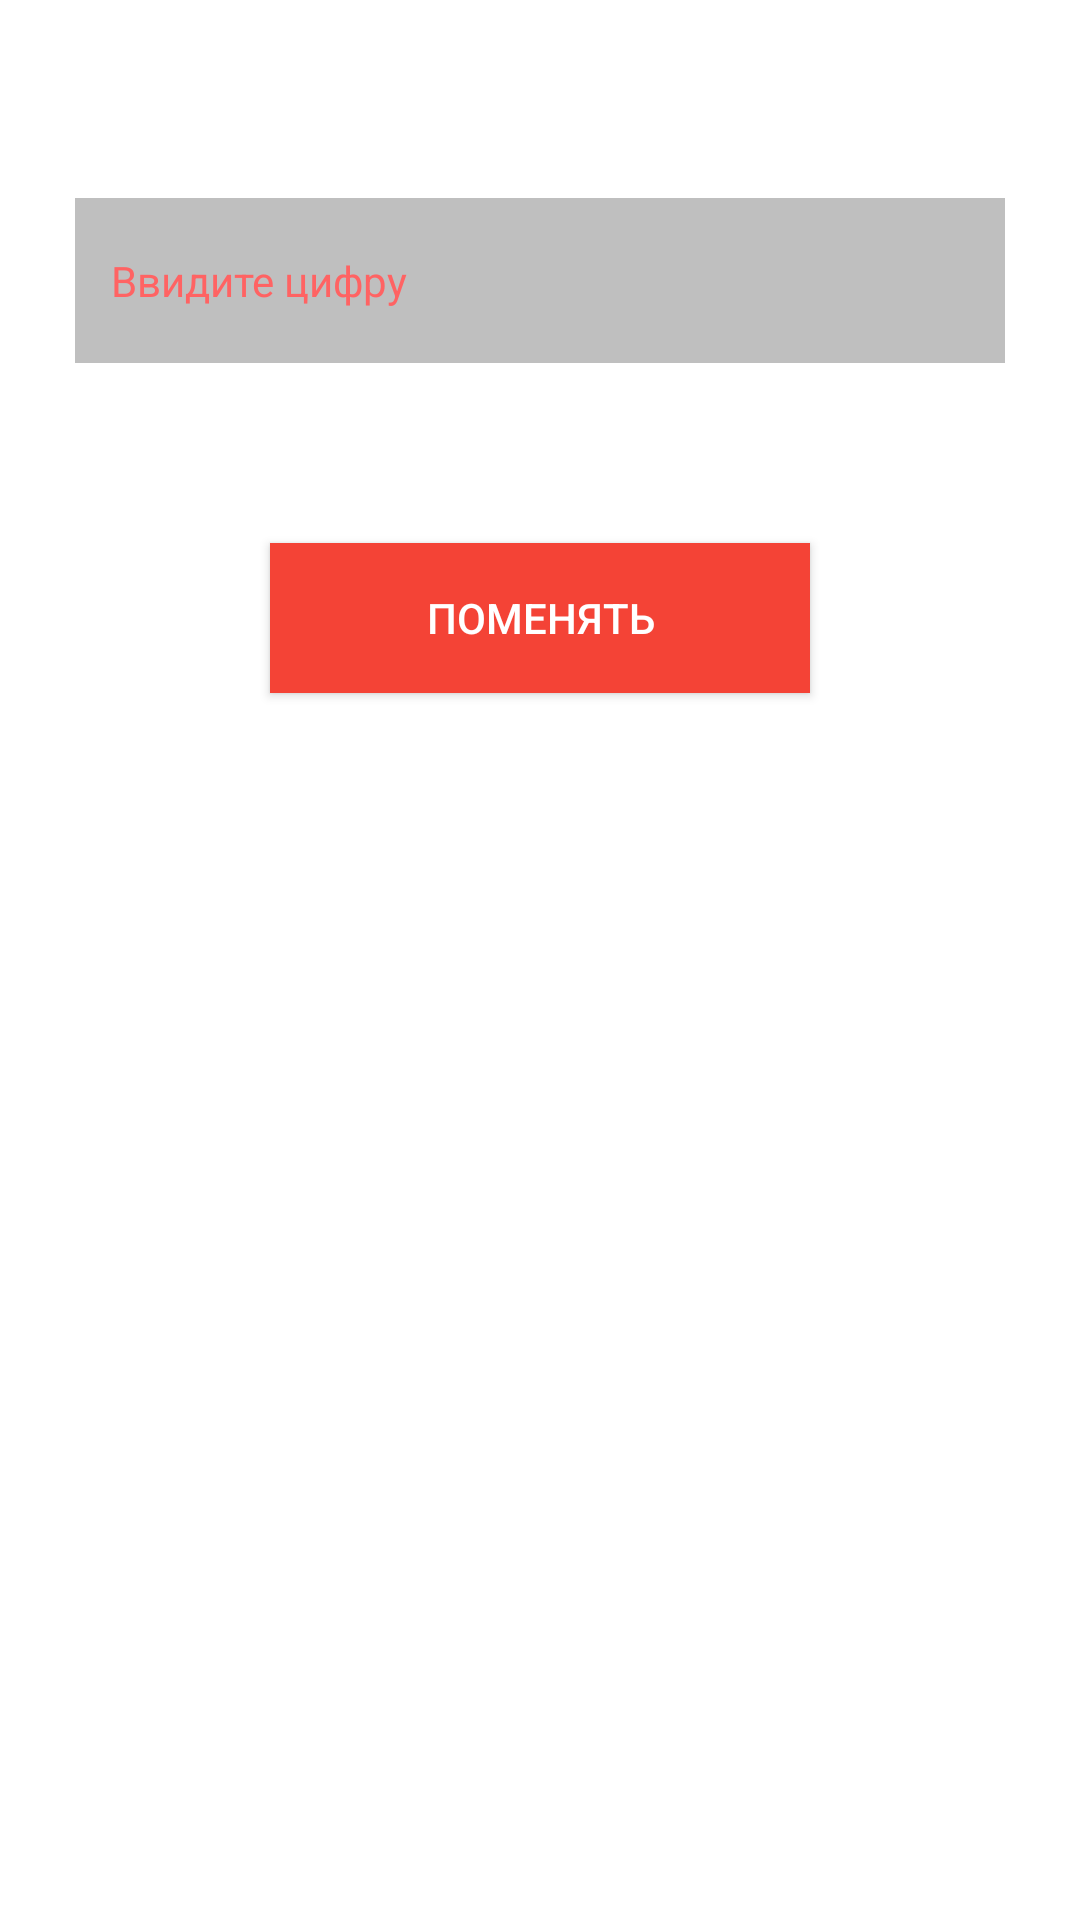

Reconstruct the res/layout file that produces this screen, plus the resources it refers to.
<!-- AndroidManifest.xml: application theme Theme.HomeWork31 -->
<!-- res/layout/activity_main3.xml -->
<?xml version="1.0" encoding="utf-8"?>
<androidx.constraintlayout.widget.ConstraintLayout xmlns:android="http://schemas.android.com/apk/res/android"
    xmlns:app="http://schemas.android.com/apk/res-auto"
    xmlns:tools="http://schemas.android.com/tools"
    android:layout_width="match_parent"
    android:layout_height="match_parent"
    tools:context=".MainActivity3">

    <EditText
        android:id="@+id/text"
        style="@style/main_edit_text"
        android:layout_marginTop="66dp"
        android:text="@string/text_main_ww"
        android:textColor="#FF6363"
        android:background="#BFBFBF"
        android:textSize="14dp"
        app:layout_constraintEnd_toEndOf="parent"
        app:layout_constraintStart_toStartOf="parent"
        app:layout_constraintTop_toTopOf="parent" />

    <Button
        android:id="@+id/btn3"
        android:layout_width="180dp"
        android:layout_height="50dp"
        android:layout_marginTop="60dp"
        android:background="#F44336"
        android:text="Поменять"
        android:textColor="@color/white"
        app:layout_constraintEnd_toEndOf="parent"
        app:layout_constraintStart_toStartOf="parent"
        app:layout_constraintTop_toBottomOf="@+id/text" />

</androidx.constraintlayout.widget.ConstraintLayout>
<!-- resources referenced by this layout -->
<resources>
  <color name="white">#FFFFFFFF</color>
  <string name="text_main_ww">Ввидите цифру</string>
  
      /&gt;
  <style name="main_edit_text">
          <item name="android:padding">12dp</item>
          <item name="android:textSize">14sp</item>
          <item name="android:background">@drawable/edit</item>
          <item name="android:layout_marginTop">30dp</item>
          <item name="android:layout_marginStart">25dp</item>
          <item name="android:layout_marginEnd">25dp</item>
          <item name="android:layout_width">match_parent</item>
          <item name="android:layout_height">55dp</item>
          <item name="android:textColorHint">@color/black</item>
      </style>
  <style name="Theme.HomeWork31" parent="Theme.MaterialComponents.DayNight.DarkActionBar">
          
          <item name="colorPrimary">@color/purple_500</item>
          <item name="colorPrimaryVariant">@color/purple_700</item>
          <item name="colorOnPrimary">@color/white</item>
          
          <item name="colorSecondary">@color/teal_200</item>
          <item name="colorSecondaryVariant">@color/teal_700</item>
          <item name="colorOnSecondary">@color/black</item>
          
          <item name="android:statusBarColor" tools:targetApi="l">?attr/colorPrimaryVariant</item>
          
      </style>
  <color name="black">#FF000000</color>
  <color name="purple_500">#B76E00</color>
  <color name="purple_700">#2B1757</color>
  <color name="teal_200">#FF03DAC5</color>
  <color name="teal_700">#FF018786</color>
</resources>
